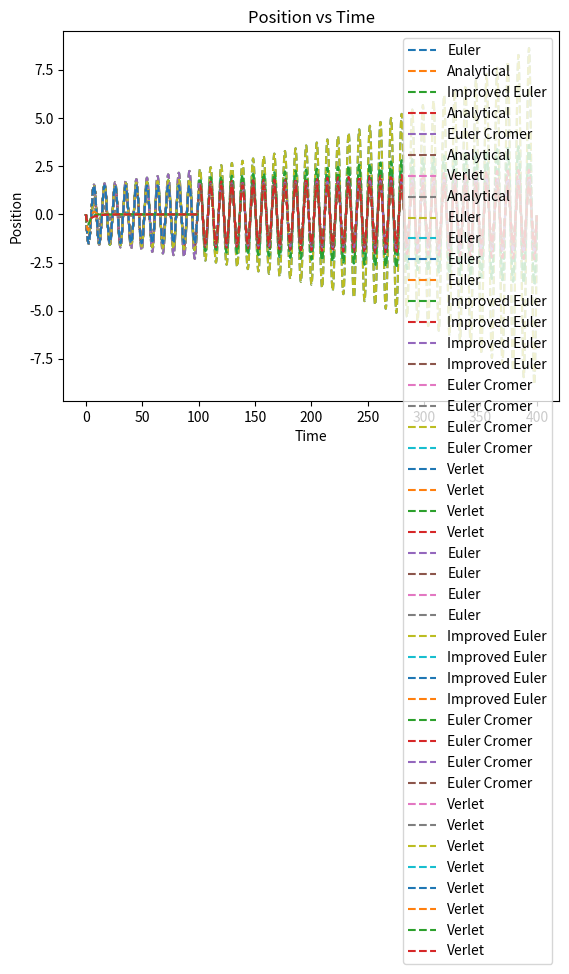

This chart was generated by the following Python code:
%pip install numpy
%pip install matplotlib

# Initilisation
import numpy as np
import matplotlib.pyplot as plt
import cmath

class Simulation:
    """Base simulation class for a mass-spring-damper system."""
    def __init__(self, name, m, k, b, n, t, x0, v0):
        self.name = name
        self.mass = m
        self.spring_constant = k
        self.damping_coefficient = b
        self.steps = n
        self.points = n + 1
        self.runtime = t
        self.initial_position = x0
        self.initial_velocity = v0
        self.time_step = t/n
    
    def simulate_at_position(self, i, position_array, velocity_array, acceleration_array):
        return self.simulate_at_time(position_array[i], velocity_array[i], acceleration_array[i])

    def simulate_at_time(self, x_current, v_current, a_current):
        """
        Called by simulate() at each time step.
        Must return (position, velocity, acceleration) at step i.
        """
        raise NotImplementedError("Override this method in subclasses.")

    def simulate(self):
        # Create arrays for time, position, velocity, acceleration
        time_array = np.linspace(0, self.runtime, self.points)
        position_array = np.zeros(self.points)
        velocity_array = np.zeros(self.points)
        acceleration_array = np.zeros(self.points)

        # Set initial conditions
        position_array[0] = self.initial_position
        velocity_array[0] = self.initial_velocity
        acceleration_array[0] = -(self.spring_constant * self.initial_position + self.damping_coefficient * self.initial_velocity) / self.mass

        # Step through in time
        for i in range(self.steps):

            # Delegate to the subclass for the actual step
            x_next, v_next, a_next = self.simulate_at_position(i, position_array, velocity_array, acceleration_array)
            position_array[i+1] = x_next
            velocity_array[i+1] = v_next
            acceleration_array[i+1] = a_next

        return position_array, velocity_array, acceleration_array, time_array

class EulerSimulation(Simulation):
    def __init__(self, m, k, b, n, t, x0, v0):
        
        super().__init__("Euler", m, k, b, n, t, x0, v0)

    def simulate_at_time(self, x_current, v_current, a_current):
        
        x_next = x_current + v_current * self.time_step
        v_next = v_current + a_current * self.time_step
        a_next = -(self.spring_constant * x_next + self.damping_coefficient * v_next) / self.mass

        return x_next, v_next, a_next


class ImprovedEulerSimulation(Simulation):
    def __init__(self, m, k, b, n, t, x0, v0):
        
        super().__init__("Improved Euler", m, k, b, n, t, x0, v0)

    def simulate_at_time(self, x_current, v_current, a_current):
        
        x_next = x_current + v_current * self.time_step + 0.5 * self.time_step**2 * a_current
        v_next = v_current + a_current * self.time_step
        a_next = -(self.spring_constant * x_next + self.damping_coefficient * v_next) / self.mass

        return x_next, v_next, a_next

class EulerCromerSimulation(Simulation):
    def __init__(self, m, k, b, n, t, x0, v0):
        
        super().__init__("Euler Cromer", m, k, b, n, t, x0, v0)

    def simulate_at_time(self, x_current, v_current, a_current):
        
        v_next = v_current + a_current * self.time_step
        x_next = x_current + v_next * self.time_step
        a_next = -(self.spring_constant * x_next + self.damping_coefficient * v_next) / self.mass

        return x_next, v_next, a_next

class VerletSimulation(Simulation):
    def __init__(self, m, k, b, n, t, x0, v0):       
        super().__init__("Verlet", m, k, b, n, t, x0, v0)
        self.D = 2*m + b*self.time_step
        self.A = 2.0*(2*m - k*(self.time_step**2)) / self.D
        self.B = (b*self.time_step - 2*m) / self.D

    def simulate_at_position(self, i, position_array, velocity_array, acceleration_array):
      if i == 0:
        x_next = position_array[0] + velocity_array[0] * self.time_step + 0.5 * self.time_step**2 * acceleration_array[0]
        v_next = velocity_array[0] + acceleration_array[0] * self.time_step
        a_next = -(self.spring_constant * x_next + self.damping_coefficient * v_next) / self.mass
      
      else:
        x_next = self.A * position_array[i] + self.B * position_array[i-1]
        v_next = (x_next - position_array[i]) / self.time_step #?
        a_next = -(self.spring_constant * x_next + self.damping_coefficient * v_next) / self.mass #?

      return x_next, v_next, a_next

def analytical_solution(m,k,b,t,x0,v0):

    time = t
    omega_damped = cmath.sqrt(4*k*m-b**2)
    A = (b/(2*1j*omega_damped)+1/2)*x0+v0*m/(omega_damped*1j) 
    B = x0-A
    
    exponential_component = np.exp(-b*time/(2*m))
    sinusoidal_component = (A*np.exp(1j*omega_damped*time/(2*m))
                            +B*np.exp(-1j*omega_damped*time/(2*m)))

    return sinusoidal_component * exponential_component

def plot_simulation(mass, spring_constant, damping_coefficient_array, step_array, runtime, initial_position, initial_velocity, simulation_type_array, include_analytical):

    for simulation_type in simulation_type_array:

        for damping_coefficient in damping_coefficient_array:

            for step in step_array:

                # Compute the solution
                simulation = simulation_type(mass, spring_constant, damping_coefficient, step, runtime, initial_position, initial_velocity)
                position, velocity, acceleration, time_array = simulation.simulate()
                # Plot the position vs time
                plt.plot(time_array, position, label=simulation.name, linestyle='--')

                if include_analytical:
                    plt.plot(time_array, analytical_solution(mass, spring_constant, damping_coefficient, time_array, initial_position, initial_velocity), label='Analytical', linestyle='--')

        plt.title('Position vs Time')
        plt.xlabel('Time')
        plt.ylabel('Position')
        plt.legend()
        plt.show()

plot_simulation(3.03, 1.35, [0], [20000], 400, 0, -1, [EulerSimulation, ImprovedEulerSimulation, EulerCromerSimulation, VerletSimulation], True)

plot_simulation(3.03, 1.35, [0], np.array([20000, 40000, 80000, 160000]), 400, 0, -1, [EulerSimulation, ImprovedEulerSimulation, EulerCromerSimulation, VerletSimulation], False)

plot_simulation(3.03, 1.35, [0, 0.5, 1, 2], [5000], 100, 0, -1, [EulerSimulation, ImprovedEulerSimulation, EulerCromerSimulation, VerletSimulation], False)

b_critical = np.sqrt(4*3.03*1.35)
plot_simulation(3.03, 1.35, np.array([0, 0.5*b_critical, b_critical, 2*b_critical]), [5000], 100, 0, -1, [VerletSimulation], False)

'''
# Parameters
m = 3.03
k = 1.35
b_critical = np.sqrt(4*m*k)
b_values = np.array([0, 0.5*b_critical, b_critical, 2*b_critical])
n = 5000
t = 100
x0 = 0
v0 = -1
dt = t/n

plt.figure(figsize=(8, 5))  # Create a new figure for each method
print(len(time_array))

for b in b_values:
    # Compute the solution
    x = analytical_solution(m, k, b, n, time_array, x0, v0, dt)

    # Plot the position vs time
    plt.plot(time_array, x, label=f"{analytical_solution.__name__} (b={b})", linestyle='--')

plt.xlabel('Time')
plt.ylabel('Position')
plt.legend()
plt.show()
'''

def test_Euler_simulation():
    """
    Tests the Euler_undriven function in simple edge cases
    to confirm that the solver behaves as expected.
    
    Scenario 1: 
        - m=1, k=0, b=0, x0=0, v0=0, dt=0.1
        - Expect no forces and no initial motion => everything remains zero.
    
    Scenario 2:
        - m=1, k=0, b=0, x0=2, v0=-1, dt=0.1
        - Expect velocity remains constant at -1, 
          position decreases linearly with slope -1, 
          acceleration is always zero.
    """
    # -- Scenario 1: no forces and no initial velocity --
    from_module = Euler_driven(m=1, k=0, b=0, x0=0, v0=0, dt=0.1, n=10)
    x_arr, v_arr, a_arr, t_arr = from_module
    
    # Our expected arrays: everything should be zero (length n_stneps+1 = 11)
    zeros_11 = np.zeros(11)
    
    # Assert they match (within floating-point tolerance)
    assert np.allclose(x_arr, zeros_11), "Scenario 1: x should remain zero."
    assert np.allclose(v_arr, zeros_11), "Scenario 1: v should remain zero."
    assert np.allclose(a_arr, zeros_11), "Scenario 1: a should remain zero."
    
    # -- Scenario 2: constant velocity, no forces --
    from_module = Euler_driven(m=1, k=0, b=0, x0=2, v0=-1, dt=0.1, n=10)
    x_arr, v_arr, a_arr, t_arr = from_module
    
    # Time array for reference
    # t_arr = [0.0, 0.1, 0.2, ..., 1.0] (length = 11)
    
    # The velocity should remain at -1:
    expected_v = -1 * np.ones_like(t_arr)
    # The position should be x(t) = 2 + v0 * t = 2 - 1 * t
    expected_x = 2 - t_arr
    # Acceleration should be zero (no spring, no damping)
    expected_a = np.zeros_like(t_arr)
    
    assert np.allclose(v_arr, expected_v),  "Scenario 2: velocity should stay at -1."
    assert np.allclose(x_arr, expected_x),  "Scenario 2: position should be linear in time."
    assert np.allclose(a_arr, expected_a),  "Scenario 2: acceleration should remain zero."
    
    print("All Euler_undriven tests passed successfully!")

#test_Euler_undriven()

def test_ImprovedEuler_undriven():
    """
    Tests the Improved Euler (2nd-order Taylor) method in simple edge cases:
    
    Scenario 1: 
        k=0, b=0, v0=0 => no force, no initial velocity
        Expected: The mass stays at the initial position, with zero velocity/acceleration.

    Scenario 2: 
        k=0, b=0, v0 != 0 => no force, nonzero initial velocity
        Expected: The mass moves with constant velocity (v0) 
                  so x(t) = x0 + v0 * t, and a(t) = 0.
    """
    
    # -----------------------------
    # Scenario 1: No force, no initial motion
    # -----------------------------
    from_func = ImprovedEuler_undriven(m=1, k=0, b=0, n=10, x0=2, v0=0, dt=0.1)
    x_arr, v_arr, a_arr, t_arr = from_func
    
    # All values should remain exactly the initial position, 
    # with zero velocity and zero acceleration.
    expected_x = np.full_like(t_arr, 2.0)  # always at x=2
    expected_v = np.zeros_like(t_arr)
    expected_a = np.zeros_like(t_arr)
    
    assert np.allclose(x_arr, expected_x), "Scenario 1: position should remain constant at 2."
    assert np.allclose(v_arr, expected_v), "Scenario 1: velocity should remain zero."
    assert np.allclose(a_arr, expected_a), "Scenario 1: acceleration should remain zero."

    # -----------------------------
    # Scenario 2: No force, but nonzero initial velocity
    # -----------------------------
    from_func = ImprovedEuler_undriven(m=1, k=0, b=0, n=10, x0=2, v0=-1, dt=0.1)
    x_arr, v_arr, a_arr, t_arr = from_func
    
    # Velocity should stay at -1, position should decrease linearly
    # x(t) = x0 + v0 * t = 2 - t
    expected_v = -1.0 * np.ones_like(t_arr)
    expected_x = 2.0 + (-1.0)*t_arr
    expected_a = np.zeros_like(t_arr)
    
    assert np.allclose(v_arr, expected_v),  "Scenario 2: velocity should remain constant at -1."
    assert np.allclose(x_arr, expected_x),  "Scenario 2: position should be 2 - t."
    assert np.allclose(a_arr, expected_a),  "Scenario 2: acceleration should remain zero."

    print("All tests for the Improved Euler (2nd-order) method passed successfully!")

#test_ImprovedEuler_undriven()

def test_EulerCromer_undriven():
    """
    Tests the Euler-Cromer method in simple edge cases:
    
    1) No force, no initial velocity => the mass should remain at rest.
    2) No force, nonzero initial velocity => the mass moves at constant velocity.
    """
    # --- Scenario 1: No force, no motion ---
    x_arr, v_arr, a_arr, t_arr = EulerCromer_undriven(
        m=1, k=0, b=0, n=10, x0=5, v0=0, dt=0.1
    )
    # Expect position=constant=5, velocity=0, acceleration=0
    expected_x = np.full_like(t_arr, 5.0)
    expected_v = np.zeros_like(t_arr)
    expected_a = np.zeros_like(t_arr)

    assert np.allclose(x_arr, expected_x), "Scenario 1: x should remain at 5."
    assert np.allclose(v_arr, expected_v), "Scenario 1: v should remain 0."
    assert np.allclose(a_arr, expected_a), "Scenario 1: a should remain 0."

    # --- Scenario 2: No force, constant velocity ---
    x_arr, v_arr, a_arr, t_arr = EulerCromer_undriven(
        m=1, k=0, b=0, n=10, x0=5, v0=2, dt=0.1
    )
    # Velocity=2, so x(t)=5 + 2*t, a(t)=0
    expected_v = np.full_like(t_arr, 2.0)
    expected_x = 5 + 2*t_arr
    expected_a = np.zeros_like(t_arr)

    assert np.allclose(v_arr, expected_v), "Scenario 2: velocity should remain 2."
    assert np.allclose(x_arr, expected_x), "Scenario 2: position should be 5 + 2*t."
    assert np.allclose(a_arr, expected_a), "Scenario 2: acceleration should remain 0."

    print("All Euler-Cromer tests passed successfully!")

#test_EulerCromer_undriven()

def test_Verlet_undriven():
    # Case 1: No force, no initial velocity => remain at rest, x=constant
    x_arr, v_arr, a_arr, t_arr = Verlet_undriven(m=1, k=0, b=0, n=10, x0=2, v0=0, dt=0.1)
    assert np.allclose(x_arr, 2), "Position should remain at x=2."
    assert np.allclose(v_arr, 0), "Velocity should stay zero."
    assert np.allclose(a_arr, 0), "Acceleration should be zero."

    # Case 2: No force, constant nonzero velocity => x(t)=x0 + v0*t
    x_arr, v_arr, a_arr, t_arr = Verlet_undriven(m=1, k=0, b=0, n=10, x0=3, v0=1, dt=0.1)
    expected_x = 3 + t_arr*1.0
    assert np.allclose(x_arr, expected_x), "Position should be x0 + v0*t."
    assert np.allclose(v_arr, 1.0), "Velocity should remain constant at 1."
    assert np.allclose(a_arr, 0), "Acceleration should remain zero."
    
    print("All Verlet_undriven tests passed!")

#test_Verlet_undriven()